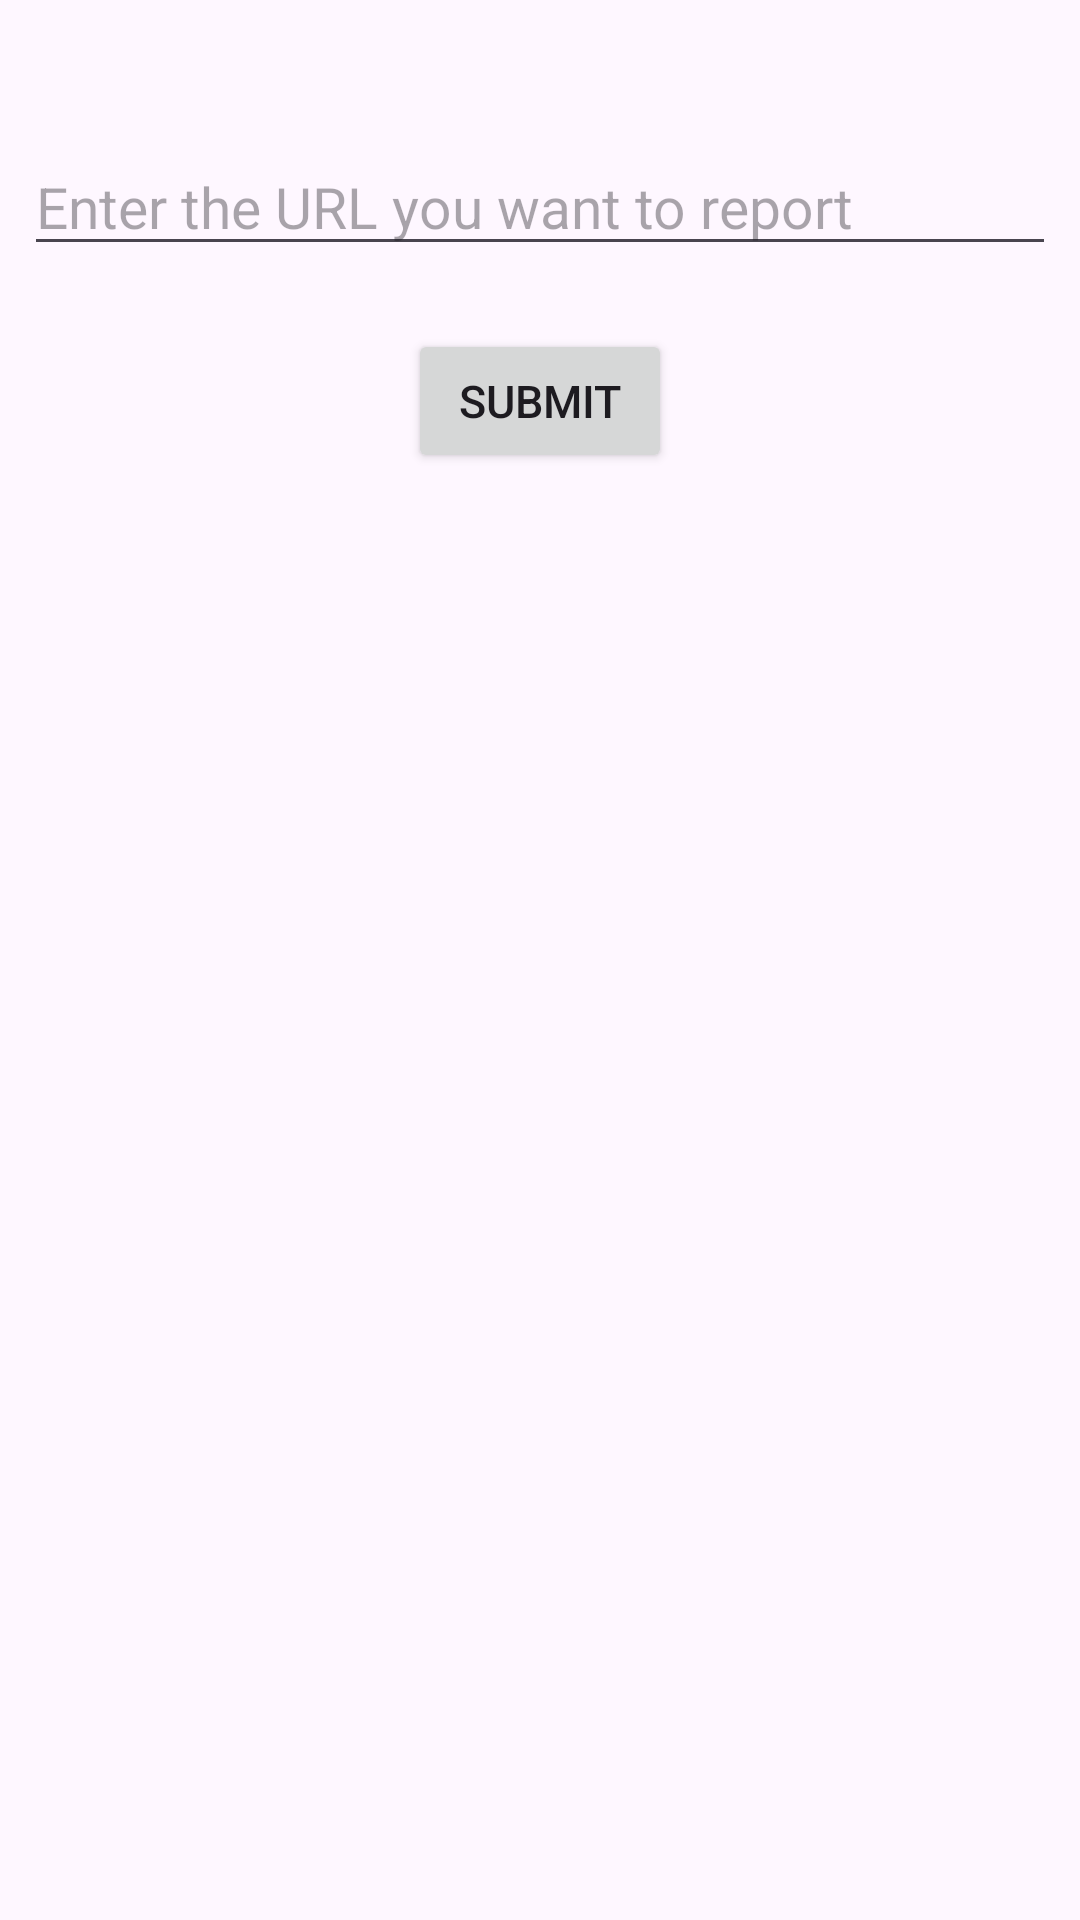

Produce the Android XML layout that renders to this screen, including the resource entries it uses.
<!-- AndroidManifest.xml: application theme Theme.CheckQr -->
<!-- res/layout/activity_report.xml -->
<?xml version="1.0" encoding="utf-8"?>
<LinearLayout
    xmlns:android="http://schemas.android.com/apk/res/android"
    android:layout_width="match_parent"
    android:layout_height="match_parent"
    android:orientation="vertical"
    android:padding="8dp">

    <EditText
        android:id="@+id/url_report"
        android:layout_width="match_parent"
        android:layout_height="wrap_content"
        android:layout_marginTop="38dp"
        android:textSize="19dp"
        android:hint="Enter the URL you want to report"
        android:inputType="text" />

    <Button
        android:id="@+id/submit_button"
        android:layout_width="wrap_content"
        android:layout_height="wrap_content"
        android:layout_marginTop="21dp"
        android:text="SUBMIT"
        android:textSize="15dp"
        android:layout_gravity="center_horizontal"/>
</LinearLayout>
<!-- resources referenced by this layout -->
<resources>
  <style name="Theme.CheckQr" parent="Base.Theme.CheckQr" />
  <style name="Base.Theme.CheckQr" parent="Theme.Material3.DayNight.NoActionBar">
          
          
      </style>
</resources>
